Run: headless pygame with SDL's dummy video driver; simulated clock (each Clock.tick advances the game by its frame time, no real sleeping); random seed 0; keys injected as events and as key.get_pressed() state; mouse plan: one left click at the window centre at the start of phase 2, then a move to the lower-right quarter at the start of phase 3.
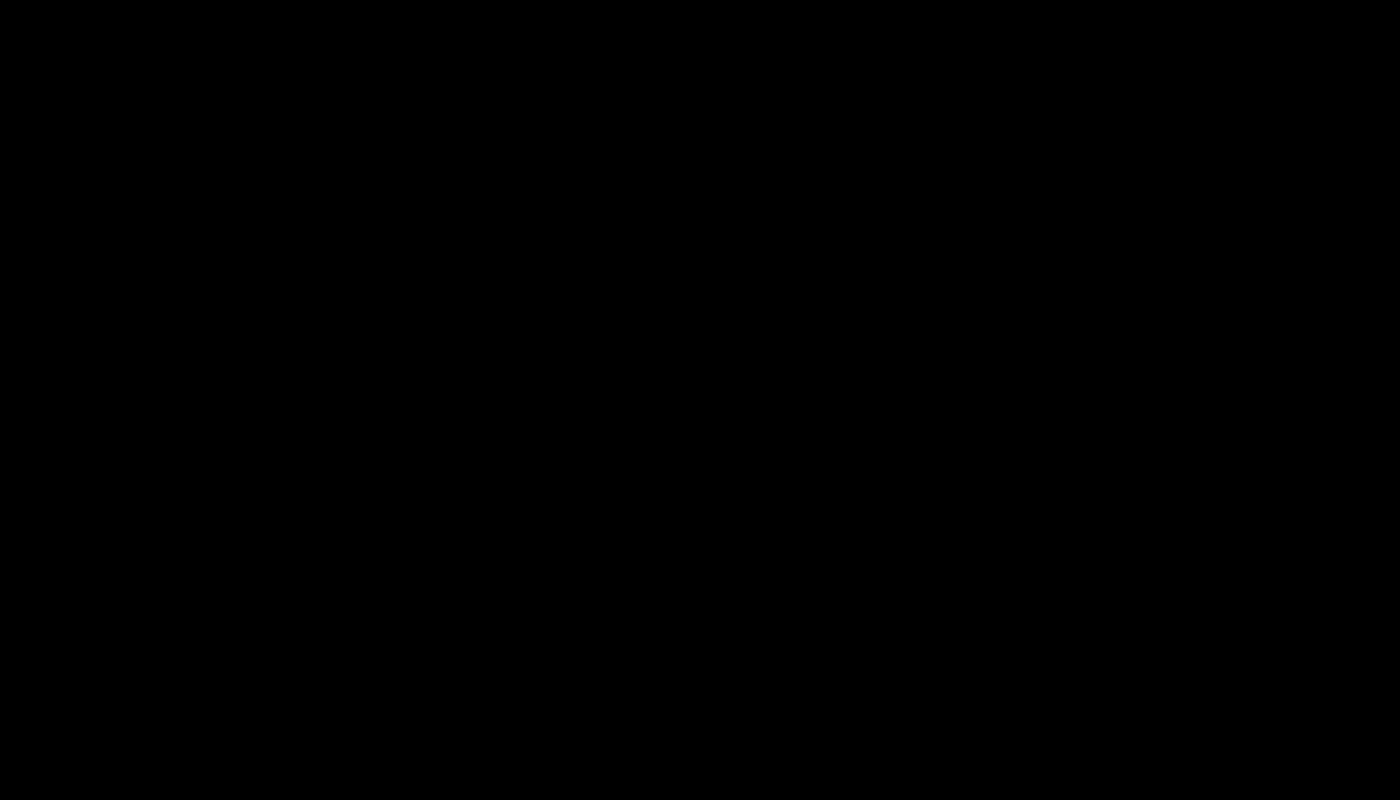
Frame 1 of 4 · flips 1–60 · no input
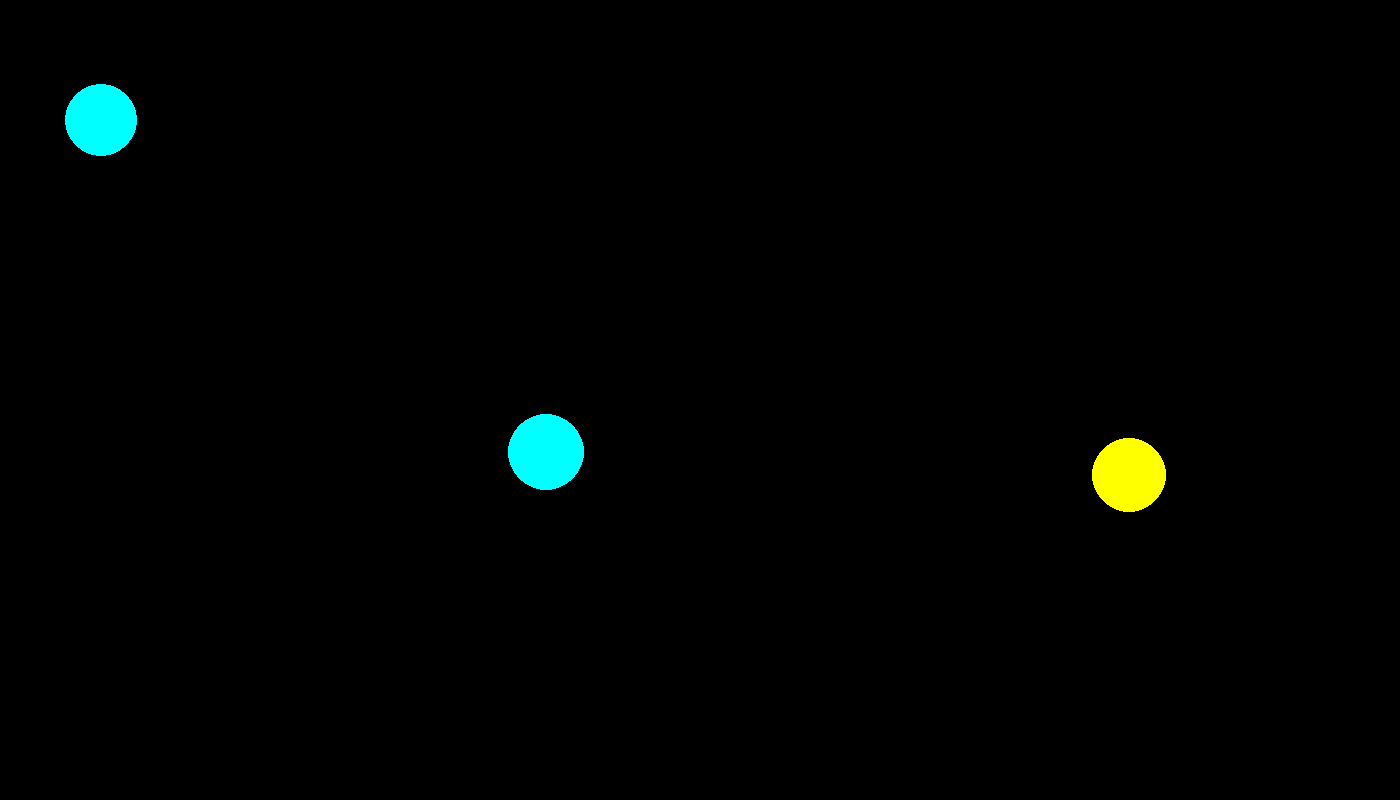
Frame 2 of 4 · flips 61–180 · clicked the window centre · tapped SPACE, RETURN · held RIGHT (→), D
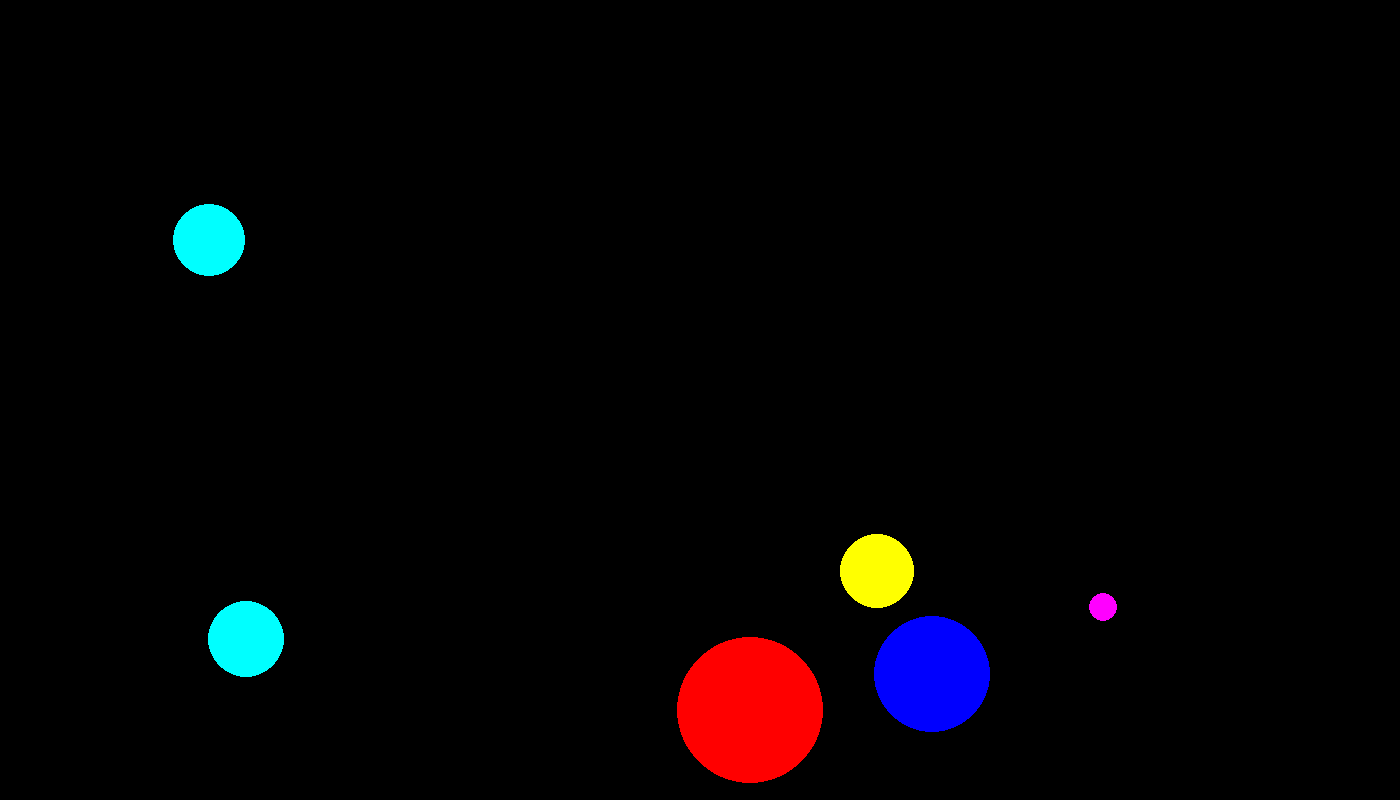
Frame 3 of 4 · flips 181–300 · moved the mouse to the lower-right quarter · held DOWN (↓), S
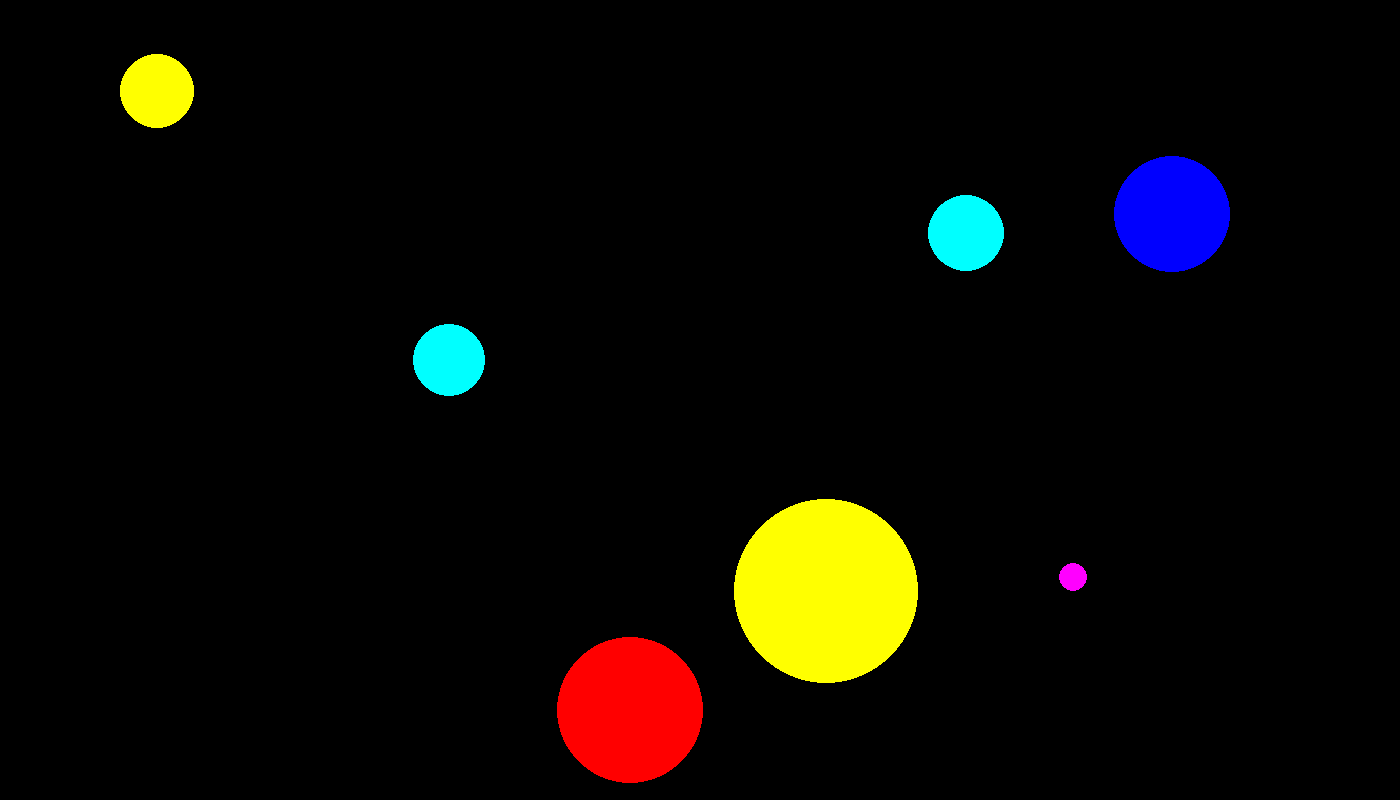
Frame 4 of 4 · flips 301–420 · held LEFT (←), A, UP (↑), W

The pygame program that drew these frames:

import pygame
from pygame.draw import *
from random import randint
import math
pygame.init()

FPS = 60

LimX = 1400
LimY = 800

RED = (255, 0, 0)
BLUE = (0, 0, 255)
YELLOW = (255, 255, 0)
GREEN = (0, 255, 0)
MAGENTA = (255, 0, 255)
CYAN = (0, 255, 255)
BLACK = (0, 0, 0)
COLORS = [RED, BLUE, YELLOW, GREEN, MAGENTA, CYAN]

screen = pygame.display.set_mode((LimX, LimY))

def new_ball():
    '''рисует новый шарик '''
    r = randint(10, 100)
    
    x = randint(r + 1, LimX - r - 1)
    y = randint(r + 1, LimY - r - 1)
    
    vx = randint(-6, 6)
    vy = randint(-6, 6)
    color = COLORS[randint(0, 5)]
    
    m = randint(0, 1)
    return [screen, color, x, y, vx, vy, r, m]


def move(Ball):
    x = Ball[2]
    y = Ball[3]
    r = Ball[6]
    m = Ball[7]
    if x >= LimX - r or x < r:
        Ball[4] *= -1
    if y >= LimY - r or y < r:
        Ball[5] *= -1
    elif m:
        Ball[5] += 3
    Ball[2] += Ball[4]
    Ball[3] += Ball[5]
    return Ball

def draw_ball(Ball):
    circle(Ball[0], Ball[1], (Ball[2], Ball[3]), Ball[6])


pygame.display.update()
clock = pygame.time.Clock()
finished = False

Balls = []

while not finished:
    clock.tick(FPS)
    if len(Balls) < 10 and randint(1, 50) == 1:
        b = new_ball()
        Balls.append(b)
    
    for b in Balls:
        b = move(b)
        draw_ball(b)
    
    for event in pygame.event.get():
        if event.type == pygame.QUIT:
            finished = True
        elif event.type == pygame.MOUSEBUTTONDOWN:
            for b in Balls:
                if ():
                    print('Click!')
    new_ball()
    pygame.display.update()
    screen.fill(BLACK)

pygame.quit()
